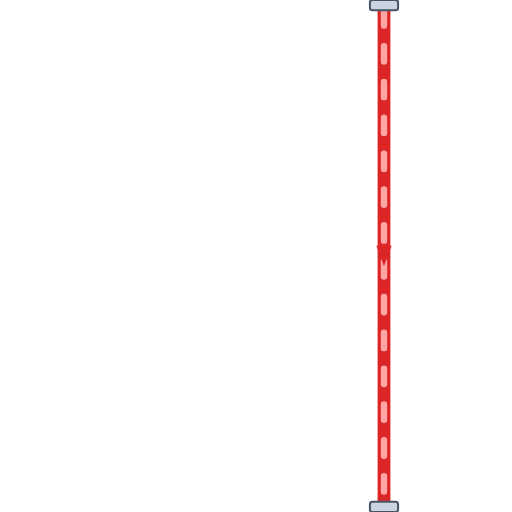
t = 0.00 s
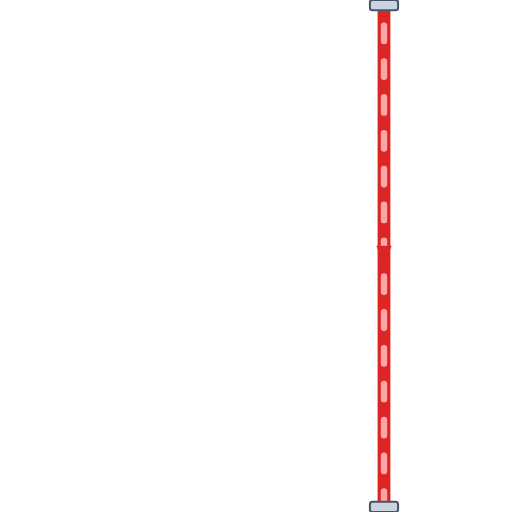
t = 0.20 s
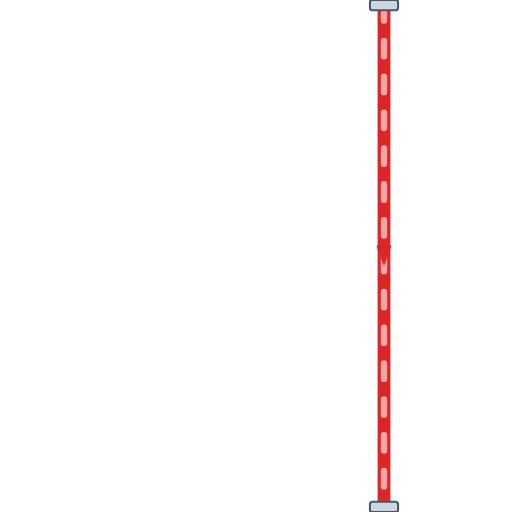
t = 0.40 s
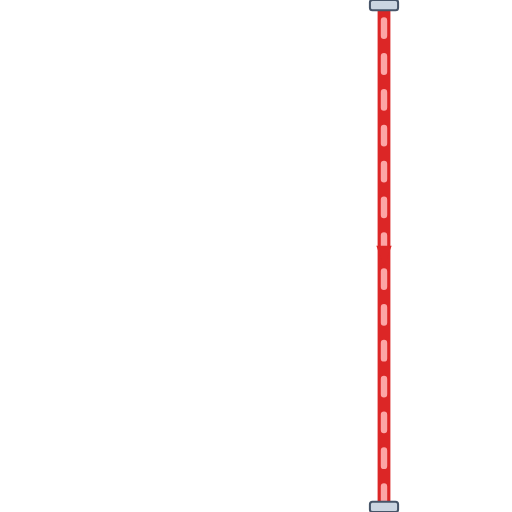
t = 0.60 s

The animated SVG that drew these frames (rendered in a browser with its animation timeline set to each time). Animation: 1 CSS @keyframes rule; one cycle of 0.80 s, repeats indefinitely.

<svg xmlns="http://www.w3.org/2000/svg" viewBox="0 0 200 200" width="200" height="200">
  <defs>
    <style>
      @keyframes p-flow-anim {
        from { stroke-dashoffset: 24; } to { stroke-dashoffset: 0; }
      }
      .anim-p-flow {
        stroke-dasharray: 6 8;
        animation: p-flow-anim 0.8s linear infinite;
      }
    </style>
    <filter id="ssPipeShadow" x="-15%" y="-15%" width="130%" height="130%">
      <feDropShadow dx="0" dy="2.5" stdDeviation="2.5" flood-color="#0f172a" flood-opacity="0.32" />
    </filter>
    <linearGradient id="ssPipeGradH" x1="0%" y1="0%" x2="0%" y2="100%">
      <stop offset="0%" stop-color="#64748b" /><stop offset="25%" stop-color="#ffffff" />
      <stop offset="55%" stop-color="#cbd5e1" /><stop offset="85%" stop-color="#94a3b8" /><stop offset="100%" stop-color="#475569" />
    </linearGradient>
  </defs>

  <!-- Stainless Steel 316 Outer Casing (8px with 3D Drop Shadow) -->
  <path d="M 150 0 L 150 200" stroke="url(#ssPipeGradH)" stroke-width="8" fill="none" stroke-linecap="round" stroke-linejoin="round" filter="url(#ssPipeShadow)"/>

  <!-- Process Fluid Core (5px) -->
  <path d="M 150 0 L 150 200" stroke="#DC2626" stroke-width="5" fill="none" stroke-linecap="round" stroke-linejoin="round"/>

  <!-- Animated Fluid Flow Stream Dashes (2.5px) -->
  <path d="M 150 0 L 150 200" stroke="#FCA5A5" stroke-width="2.5" fill="none" stroke-linejoin="round" stroke-linecap="round" class="anim-p-flow"/>

  <!-- Directional Flow Arrow -->
  <polygon points="147,96 150,104 153,96" fill="#DC2626" />

  <!-- ANSI Flange Connection Collars -->
  <rect x="144.5" y="0" width="11" height="4" rx="1" fill="#cbd5e1" stroke="#475569" stroke-width="0.8"/>
  <rect x="144.5" y="196" width="11" height="4" rx="1" fill="#cbd5e1" stroke="#475569" stroke-width="0.8"/>
</svg>
